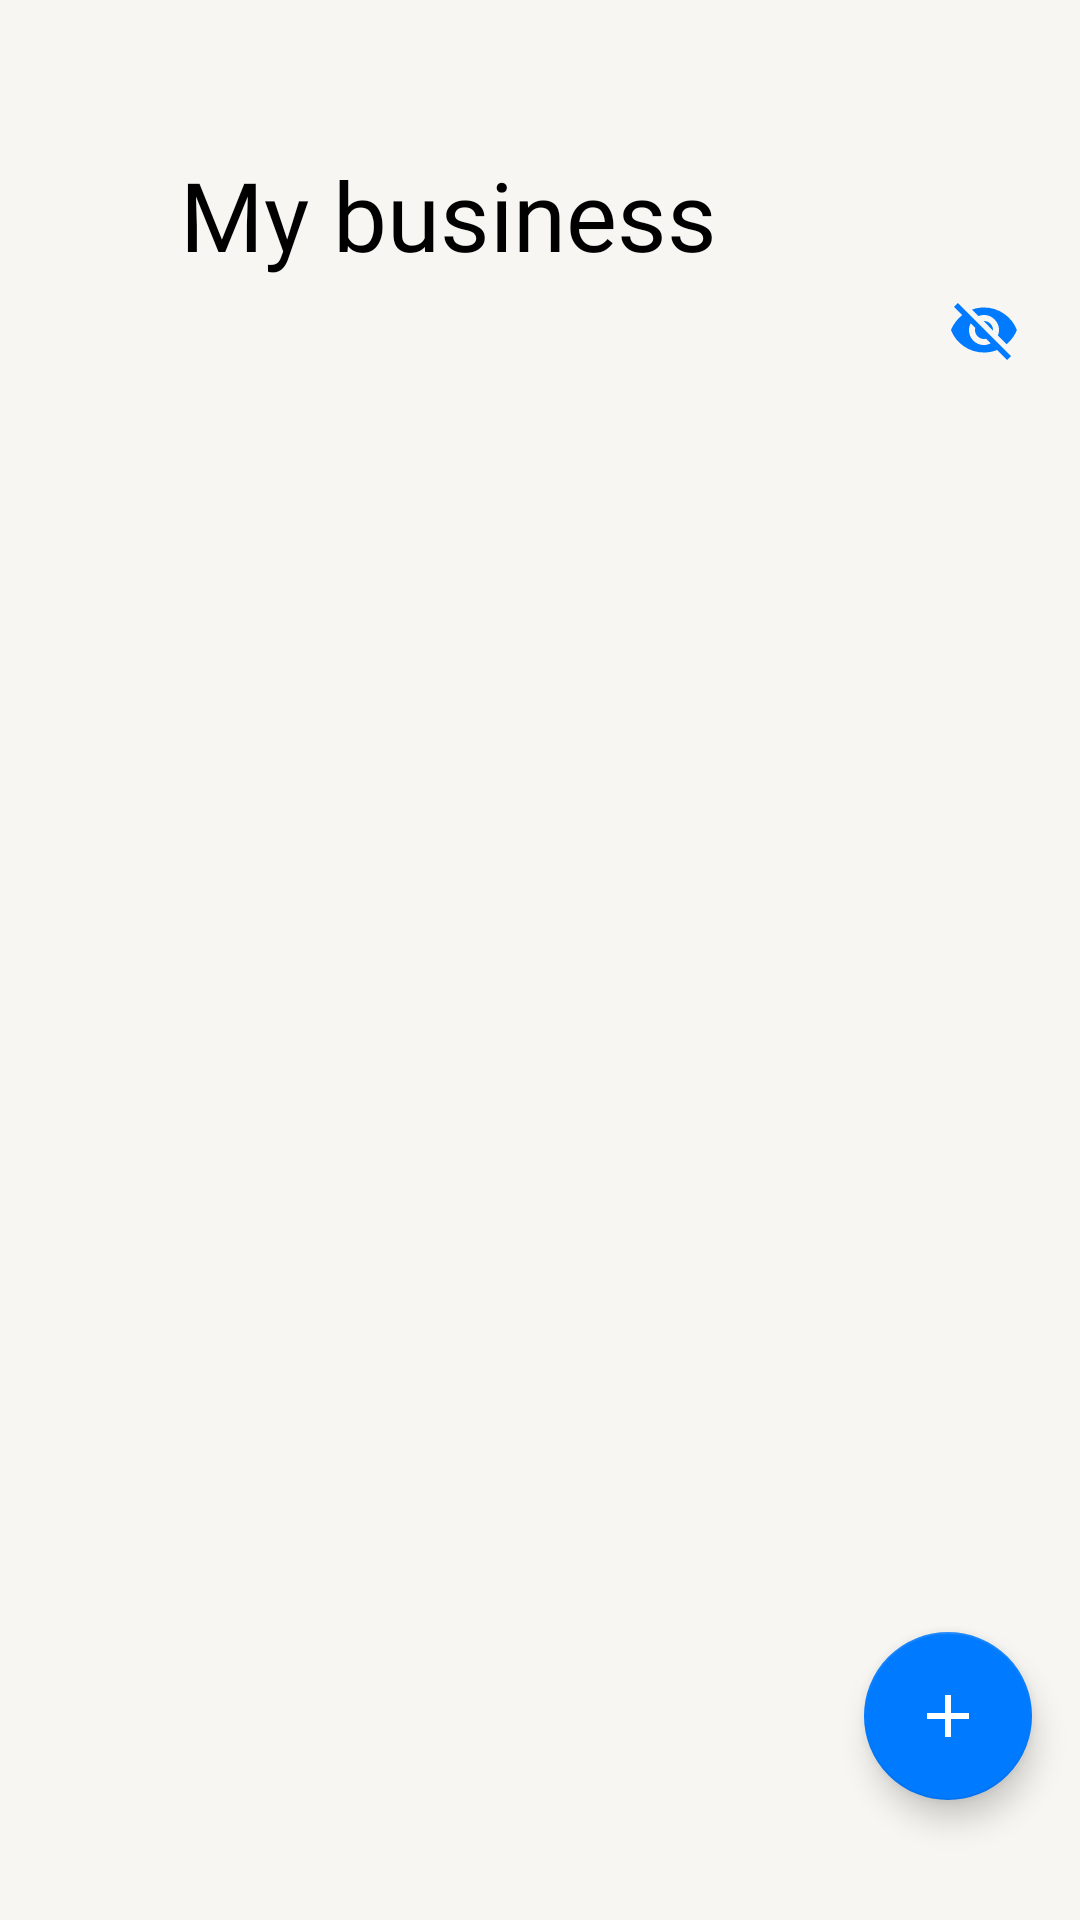

Reconstruct the res/layout file that produces this screen, plus the resources it refers to.
<!-- AndroidManifest.xml: application theme Theme.ToDoApp -->
<!-- res/layout/fragment_main.xml -->
<?xml version="1.0" encoding="utf-8"?>
<androidx.constraintlayout.widget.ConstraintLayout xmlns:android="http://schemas.android.com/apk/res/android"
    xmlns:app="http://schemas.android.com/apk/res-auto"
    xmlns:tools="http://schemas.android.com/tools"
    android:layout_width="match_parent"
    android:layout_height="match_parent"
    android:background="?colorPrimaryVariant"
    tools:context=".MainActivity">

    <TextView
        android:id="@+id/main_title"
        android:layout_width="0dp"
        android:layout_height="wrap_content"
        android:layout_marginStart="60dp"
        android:layout_marginTop="50dp"
        android:layout_marginEnd="60dp"
        android:fontFamily="@font/roboto_medium"
        android:text="@string/my_business"
        android:textSize="32sp"
        app:layout_constrainedWidth="true"
        app:layout_constraintEnd_toEndOf="parent"
        app:layout_constraintStart_toStartOf="parent"
        app:layout_constraintTop_toTopOf="parent" />

    <TextView
        android:id="@+id/done_items_subtitle"
        android:layout_width="wrap_content"
        android:layout_height="wrap_content"
        android:layout_marginTop="6dp"
        android:fontFamily="@font/roboto_regular"
        android:textColor="?attr/labelTertiary"
        android:textSize="16sp"
        app:layout_constraintEnd_toEndOf="@id/main_title"
        app:layout_constraintHorizontal_bias="0.0"
        app:layout_constraintStart_toStartOf="@id/main_title"
        app:layout_constraintTop_toBottomOf="@id/main_title"
        tools:text="Выполнено - 5" />

    <androidx.recyclerview.widget.RecyclerView
        android:id="@+id/todo_list"
        android:layout_width="0dp"
        android:layout_height="0dp"
        android:layout_marginStart="8dp"
        android:layout_marginTop="44dp"
        android:layout_marginEnd="8dp"
        android:clipToPadding="false"
        android:background="@null"
        android:elevation="4dp"
        android:overScrollMode="never"
        android:paddingTop="8dp"
        android:paddingBottom="28dp"
        app:layoutManager="androidx.recyclerview.widget.LinearLayoutManager"
        app:layout_constraintBottom_toBottomOf="parent"
        app:layout_constraintEnd_toEndOf="parent"
        app:layout_constraintHorizontal_bias="0.5"
        app:layout_constraintStart_toStartOf="parent"
        app:layout_constraintTop_toBottomOf="@id/main_title"
        app:layout_constraintVertical_bias="0.0"
        tools:listitem="@layout/todo_item" />

    <ImageView
        android:id="@+id/iv_visibility"
        android:layout_width="wrap_content"
        android:layout_height="wrap_content"
        android:layout_marginEnd="8dp"
        android:padding="12dp"
        android:src="@drawable/visibility_off"
        app:layout_constraintBottom_toTopOf="@+id/todo_list"
        app:layout_constraintEnd_toEndOf="parent" />

    <com.google.android.material.floatingactionbutton.FloatingActionButton
        android:id="@+id/add_todo_button"
        android:layout_width="wrap_content"
        android:layout_height="wrap_content"
        android:layout_marginEnd="16dp"
        android:layout_marginBottom="40dp"
        android:src="@drawable/plus"
        app:layout_constraintBottom_toBottomOf="parent"
        app:layout_constraintEnd_toEndOf="parent"
        app:tint="@color/white" />

</androidx.constraintlayout.widget.ConstraintLayout>
<!-- res/layout/todo_item.xml (included above) -->
<?xml version="1.0" encoding="utf-8"?>
<LinearLayout xmlns:android="http://schemas.android.com/apk/res/android"
    xmlns:tools="http://schemas.android.com/tools"
    android:layout_width="match_parent"
    android:layout_height="wrap_content"
    android:gravity="center_vertical"
    android:orientation="horizontal">

    <com.google.android.material.checkbox.MaterialCheckBox
        android:id="@+id/item_checkbox"
        android:layout_width="wrap_content"
        android:layout_height="wrap_content" />

    <ImageView
        android:id="@+id/priority_icon"
        android:layout_width="wrap_content"
        android:layout_height="wrap_content"
        android:layout_marginEnd="4dp"
        android:visibility="gone"
        tools:src="@drawable/high_priority"
        tools:visibility="visible" />

    <LinearLayout
        android:id="@+id/texts"
        android:layout_width="0dp"
        android:layout_height="wrap_content"
        android:paddingTop="8dp"
        android:paddingBottom="8dp"
        android:layout_weight="1"
        android:orientation="vertical">

        <TextView
            android:id="@+id/item_text"
            android:layout_width="match_parent"
            android:layout_height="wrap_content"
            android:ellipsize="end"
            android:fontFamily="@font/roboto_regular"
            android:maxLines="3"
            android:textSize="16sp"
            tools:text="Купить что-то" />

        <TextView
            android:id="@+id/additional_text"
            android:layout_width="match_parent"
            android:layout_height="wrap_content"
            android:layout_marginTop="2dp"
            android:fontFamily="@font/roboto_regular"
            android:textColor="?attr/labelTertiary"
            android:textSize="14sp"
            tools:text="7 июня 2023" />

    </LinearLayout>

    <ImageView
        android:id="@+id/item_icon"
        android:layout_width="wrap_content"
        android:layout_height="wrap_content"
        android:padding="14dp"
        android:src="@drawable/info_outline" />

</LinearLayout>
<!-- resources referenced by this layout -->
<resources>
  <color name="white">#FFFFFF</color>
  <!-- drawable high_priority (drawable) -->
  <vector xmlns:android="http://schemas.android.com/apk/res/android"
      android:width="16dp"
      android:height="20dp"
      android:viewportWidth="16"
      android:viewportHeight="20">
    <path
        android:pathData="M4.695,13.04C5.522,13.04 5.976,12.53 6.001,11.652L6.147,3.84C6.155,3.723 6.163,3.597 6.163,3.505C6.163,2.56 5.587,2 4.695,2C3.803,2 3.219,2.56 3.219,3.505C3.219,3.597 3.227,3.723 3.227,3.84L3.381,11.652C3.414,12.53 3.86,13.04 4.695,13.04ZM11.321,13.04C12.148,13.04 12.611,12.53 12.635,11.652L12.781,3.84C12.781,3.723 12.789,3.597 12.789,3.505C12.789,2.56 12.221,2 11.321,2C10.429,2 9.845,2.56 9.845,3.505C9.845,3.597 9.853,3.723 9.861,3.84L10.015,11.652C10.04,12.53 10.486,13.04 11.321,13.04ZM4.687,18C5.62,18 6.374,17.264 6.374,16.336C6.374,15.407 5.62,14.663 4.687,14.663C3.754,14.663 3,15.407 3,16.336C3,17.264 3.754,18 4.687,18ZM11.321,18C12.246,18 13,17.264 13,16.336C13,15.407 12.246,14.663 11.321,14.663C10.389,14.663 9.626,15.407 9.626,16.336C9.626,17.264 10.389,18 11.321,18Z"
        android:fillColor="?attr/red" />
  </vector>
  <!-- drawable info_outline (drawable) -->
  <vector xmlns:android="http://schemas.android.com/apk/res/android"
      android:width="20dp"
      android:height="20dp"
      android:viewportWidth="20"
      android:viewportHeight="20">
    <path
        android:pathData="M9,6.984V4.969H10.969V6.984H9ZM4.313,15.656C5.906,17.219 7.797,18 9.984,18C12.172,18 14.047,17.219 15.609,15.656C17.203,14.063 18,12.172 18,9.984C18,7.797 17.203,5.922 15.609,4.359C14.047,2.766 12.172,1.969 9.984,1.969C7.797,1.969 5.906,2.766 4.313,4.359C2.75,5.922 1.969,7.797 1.969,9.984C1.969,12.172 2.75,14.063 4.313,15.656ZM2.906,2.953C4.875,0.984 7.234,0 9.984,0C12.734,0 15.078,0.984 17.016,2.953C18.984,4.891 19.969,7.234 19.969,9.984C19.969,12.734 18.984,15.094 17.016,17.063C15.078,19 12.734,19.969 9.984,19.969C7.234,19.969 4.875,19 2.906,17.063C0.969,15.094 0,12.734 0,9.984C0,7.234 0.969,4.891 2.906,2.953ZM9,15V9H10.969V15H9Z"
        android:fillColor="?attr/labelTertiary" />
  </vector>
  <!-- drawable plus (drawable) -->
  <vector android:height="14dp"
      android:tint="@color/white"
      android:viewportHeight="24"
      android:viewportWidth="24"
      android:width="14dp"
      xmlns:android="http://schemas.android.com/apk/res/android">
      <path
          android:fillColor="@color/white"
          android:pathData="M19,13h-6v6h-2v-6H5v-2h6V5h2v6h6v2z" />
  </vector>
  <string name="my_business">My business</string>
  <color name="light_blue">#007AFF</color>
      //
  <color name="light_bg_primary">#F7F6F2</color>
      //
  <color name="teal_700">#FF018786</color>
  <color name="light_bg_secondary">#FFFFFF</color>
      //
  <color name="light_label_primary">#000000</color>
      //
  <color name="light_label_secondary">#99000000</color>
      //
  <color name="light_label_tertiary">#4D000000</color>
      //
  <color name="light_label_disable">#26000000</color>
      //
  <color name="light_red">#FF3B30</color>
      //
  <color name="light_green">#34C759</color>
      //
  <color name="light_gray">#8E8E93</color>
      //
  <color name="light_gray_light">#D1D1D6</color>
      //
  <color name="light_bg_elevated">#FFFFFF</color>
      //
  <color name="light_separator">#33000000</color>
      //
  <color name="light_overlay">#0F000000</color>
</resources>
